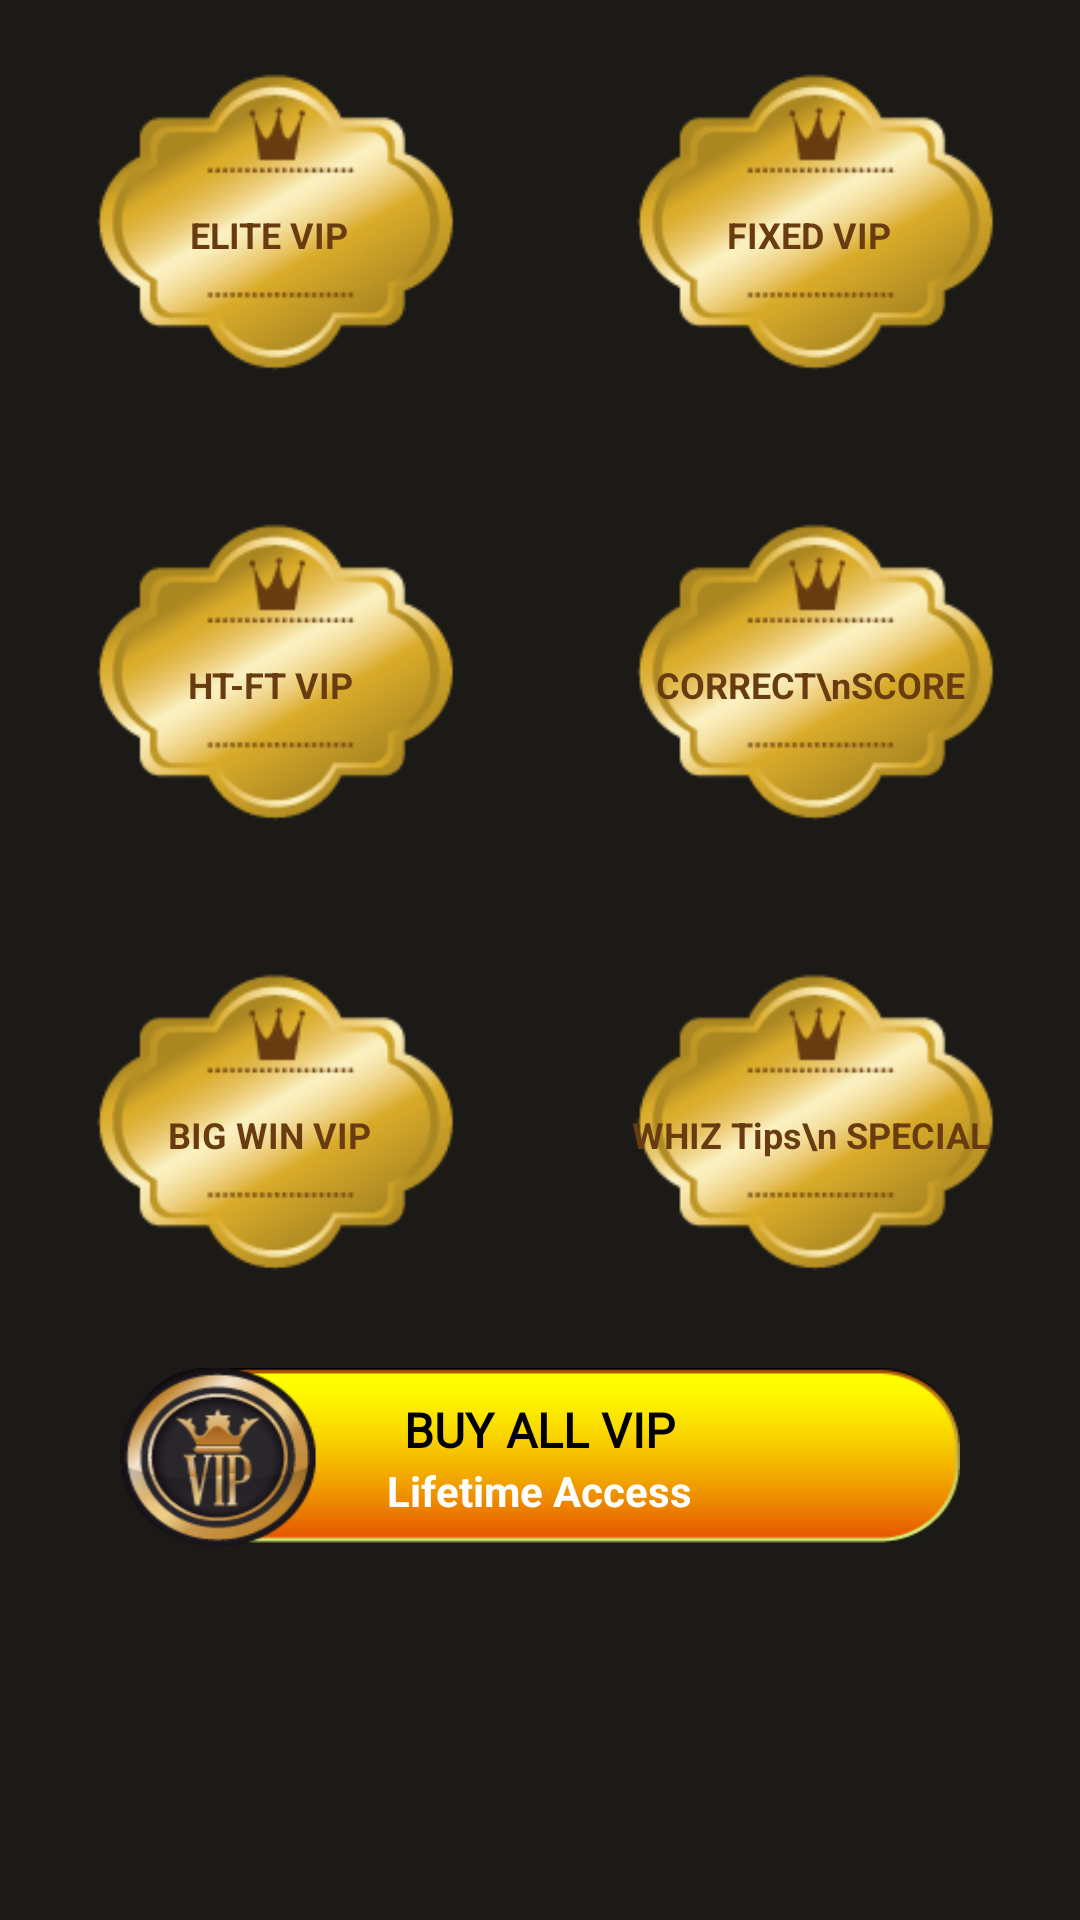

Write the Android layout XML for this screen, with the resource values it uses.
<!-- AndroidManifest.xml: application theme Theme.WintipsSpecial -->
<!-- res/layout/fragment_vip.xml -->
<?xml version="1.0" encoding="utf-8"?>
<RelativeLayout xmlns:android="http://schemas.android.com/apk/res/android"
    xmlns:app="http://schemas.android.com/apk/res-auto"
    xmlns:tools="http://schemas.android.com/tools"
    android:layout_width="match_parent"
    android:layout_height="match_parent"
    android:background="@color/MainBg"
    android:orientation="vertical">


    <LinearLayout
        android:id="@+id/lin1"
        android:layout_width="match_parent"
        android:layout_height="wrap_content">

        <RelativeLayout
            android:layout_width="0dp"
            android:layout_height="wrap_content"
            android:layout_weight="1">

            <ImageView

                android:id="@+id/one"
                android:layout_width="150dp"
                android:layout_height="150dp"
                android:layout_centerHorizontal="true"
                android:src="@drawable/vipprem" />


            <TextView
                android:layout_width="wrap_content"
                android:layout_height="wrap_content"
                android:layout_centerHorizontal="true"
                android:layout_marginStart="10dp"
                android:layout_marginTop="70dp"
                android:layout_marginBottom="8dp"
                android:gravity="center"
                android:text="ELITE VIP"
                android:textAlignment="center"
                android:textColor="#683c10"
                android:textSize="12sp"
                android:textStyle="bold" />
        </RelativeLayout>

        <RelativeLayout
            android:layout_width="0dp"
            android:layout_height="wrap_content"
            android:layout_weight="1">

            <ImageView

                android:id="@+id/two"
                android:layout_width="150dp"
                android:layout_height="150dp"
                android:layout_centerHorizontal="true"
                android:src="@drawable/vipprem" />


            <TextView

                android:layout_width="wrap_content"
                android:layout_height="wrap_content"
                android:layout_centerHorizontal="true"
                android:layout_marginStart="10dp"
                android:layout_marginTop="70dp"
                android:layout_marginBottom="8dp"
                android:gravity="center"
                android:text="FIXED VIP"
                android:textAlignment="center"
                android:textColor="#683c10"
                android:textSize="12sp"
                android:textStyle="bold" />
        </RelativeLayout>
    </LinearLayout>

    <LinearLayout
        android:id="@+id/lin2"
        android:layout_width="match_parent"
        android:layout_height="wrap_content"
        android:layout_below="@+id/lin1">

        <RelativeLayout
            android:layout_width="0dp"
            android:layout_height="wrap_content"
            android:layout_weight="1">

            <ImageView

                android:id="@+id/three"
                android:layout_width="150dp"
                android:layout_height="150dp"
                android:layout_centerHorizontal="true"
                android:src="@drawable/vipprem" />


            <TextView
                android:layout_width="wrap_content"
                android:layout_height="wrap_content"
                android:layout_centerHorizontal="true"
                android:layout_marginStart="10dp"
                android:layout_marginTop="70dp"
                android:layout_marginBottom="8dp"
                android:gravity="center"
                android:text="HT-FT VIP"
                android:textAlignment="center"
                android:textColor="#683c10"
                android:textSize="12sp"
                android:textStyle="bold" />
        </RelativeLayout>

        <RelativeLayout
            android:layout_width="0dp"
            android:layout_height="wrap_content"
            android:layout_weight="1">

            <ImageView
                android:id="@+id/four"
                android:layout_width="150dp"
                android:layout_height="150dp"
                android:layout_centerHorizontal="true"
                android:src="@drawable/vipprem" />


            <TextView
                android:id="@+id/tv_row_HomeMenu_Title"
                android:layout_width="wrap_content"
                android:layout_height="wrap_content"
                android:layout_centerHorizontal="true"
                android:layout_marginStart="10dp"
                android:layout_marginTop="70dp"
                android:layout_marginBottom="8dp"
                android:gravity="center"
                android:text="CORRECT\nSCORE"
                android:textAlignment="center"
                android:textColor="#683c10"
                android:textSize="12sp"
                android:textStyle="bold" />
        </RelativeLayout>
    </LinearLayout>

    <LinearLayout
        android:id="@+id/lin3"
        android:layout_width="match_parent"
        android:layout_height="wrap_content"
        android:layout_below="@id/lin2">

        <RelativeLayout
            android:layout_width="0dp"
            android:layout_height="wrap_content"
            android:layout_weight="1">

            <ImageView

                android:id="@+id/five"
                android:layout_width="150dp"
                android:layout_height="150dp"
                android:layout_centerHorizontal="true"
                android:src="@drawable/vipprem" />


            <TextView
                android:layout_width="wrap_content"
                android:layout_height="wrap_content"
                android:layout_centerHorizontal="true"
                android:layout_marginStart="10dp"
                android:layout_marginTop="70dp"
                android:layout_marginBottom="8dp"
                android:gravity="center"
                android:text="BIG WIN VIP"
                android:textAlignment="center"
                android:textColor="#683c10"
                android:textSize="12sp"
                android:textStyle="bold" />
        </RelativeLayout>

        <RelativeLayout
            android:layout_width="0dp"
            android:layout_height="wrap_content"
            android:layout_weight="1">

            <ImageView

                android:id="@+id/six"
                android:layout_width="150dp"
                android:layout_height="150dp"
                android:layout_centerHorizontal="true"
                android:src="@drawable/vipprem" />


            <TextView
                android:layout_width="wrap_content"
                android:layout_height="wrap_content"
                android:layout_centerHorizontal="true"
                android:layout_marginStart="10dp"
                android:layout_marginTop="70dp"
                android:layout_marginBottom="8dp"
                android:gravity="center"
                android:text="WHIZ Tips\n SPECIAL"
                android:textAlignment="center"
                android:textColor="#683c10"
                android:textSize="12sp"
                android:textStyle="bold" />
        </RelativeLayout>
    </LinearLayout>

    <LinearLayout
        android:id="@+id/llAllVIP"
        android:layout_width="wrap_content"
        android:layout_height="60dp"
        android:layout_below="@+id/lin3"
        android:layout_centerHorizontal="true"
        android:layout_marginStart="40dp"
        android:layout_marginTop="6dp"
        android:layout_marginEnd="40dp"
        android:background="@drawable/vip_button"
        android:gravity="center"
        android:orientation="vertical"
        android:visibility="visible">

        <androidx.appcompat.widget.AppCompatTextView
            android:id="@+id/tvAllVIP"
            android:layout_width="wrap_content"
            android:layout_height="wrap_content"
            android:fontFamily="@font/nunitosans_bold"
            android:text="Buy all vip"
            android:textAllCaps="true"
            android:textColor="@color/black"
            android:textSize="16sp"
            android:textStyle="bold">

        </androidx.appcompat.widget.AppCompatTextView>

        <androidx.appcompat.widget.AppCompatTextView
            android:id="@+id/tvAllVIPDesc"
            android:layout_width="wrap_content"
            android:layout_height="wrap_content"
            android:text="Lifetime Access"
            android:textColor="@color/white"
            android:textSize="14sp"
            android:textStyle="bold">

        </androidx.appcompat.widget.AppCompatTextView>
    </LinearLayout>


</RelativeLayout>
<!-- resources referenced by this layout -->
<resources>
  <color name="MainBg">#1B1A17</color>
  <color name="black">#FF000000</color>
  <color name="white">#FFFFFFFF</color>
  <!-- drawable vip_button: png bitmap (drawable, 14209 bytes) -->
  <!-- drawable vipprem: png bitmap (drawable, 5641 bytes) -->
  <style name="Theme.WintipsSpecial" parent="Base.Theme.WintipsSpecial" />
  <style name="Base.Theme.WintipsSpecial" parent="Theme.Material3.DayNight.NoActionBar">
          
          
      </style>
</resources>
